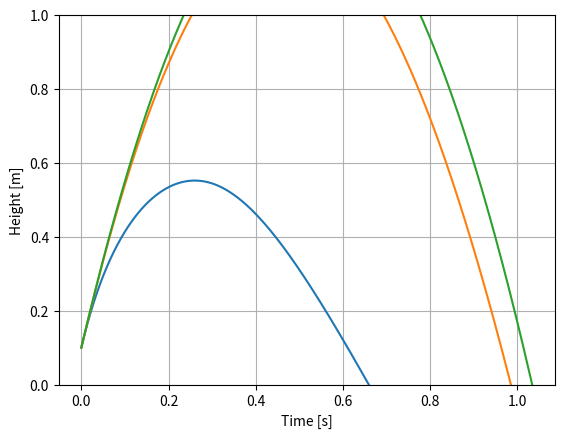

Write the Python code that produced this figure.
import numpy as np
import matplotlib.pyplot as plt
import matplotlib.animation as animation


dt = 0.05



def simulate(dt,c):
    z = 0.1
    vz = 5.0
    g = 9.81
    t = 0

    m = 1.0

    z_list = []
    t_list = []

    while z > 0:
        z_list.append(z)
        t_list.append(t)

        az = -g - np.sign(vz)*c/m*np.abs(vz)**2
        z += vz*dt
        vz += az*dt

        t += dt
    z_list.append(z)
    t_list.append(t)

        
    return t_list,z_list

t1,z1 = simulate(dt=0.001,c=2.0)
t2,z2 = simulate(dt=0.001,c=0.1)
t3,z3 = simulate(dt=0.001,c=0.01)


fig = plt.figure()
ax = fig.add_subplot(111)
ax.plot(t1,z1)
ax.plot(t2,z2)
ax.plot(t3,z3)
ax.set_ylim(0,1)
ax.set_ylabel("Height [m]")
ax.set_xlabel("Time [s]")
ax.grid()
plt.show()


